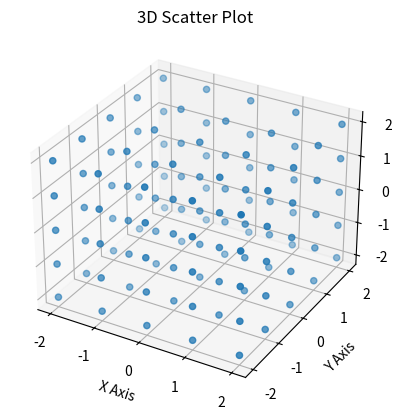

Write Python code to recreate this figure.
import numpy as np
import matplotlib.pyplot as plt
from mpl_toolkits.mplot3d import Axes3D

# Generate the data
ticks = np.arange(-2, 3)
xx, yy, zz = np.meshgrid(ticks, ticks, ticks)

# Flatten the arrays
x = xx.flatten()
y = yy.flatten()
z = zz.flatten()

# Create a 3D scatter plot
fig = plt.figure()
ax = fig.add_subplot(111, projection='3d')
ax.scatter(x, y, z)

# Labeling the axes
ax.set_xlabel('X Axis')
ax.set_ylabel('Y Axis')
ax.set_zlabel('Z Axis')

# Set the title
ax.set_title('3D Scatter Plot')

plt.show()
